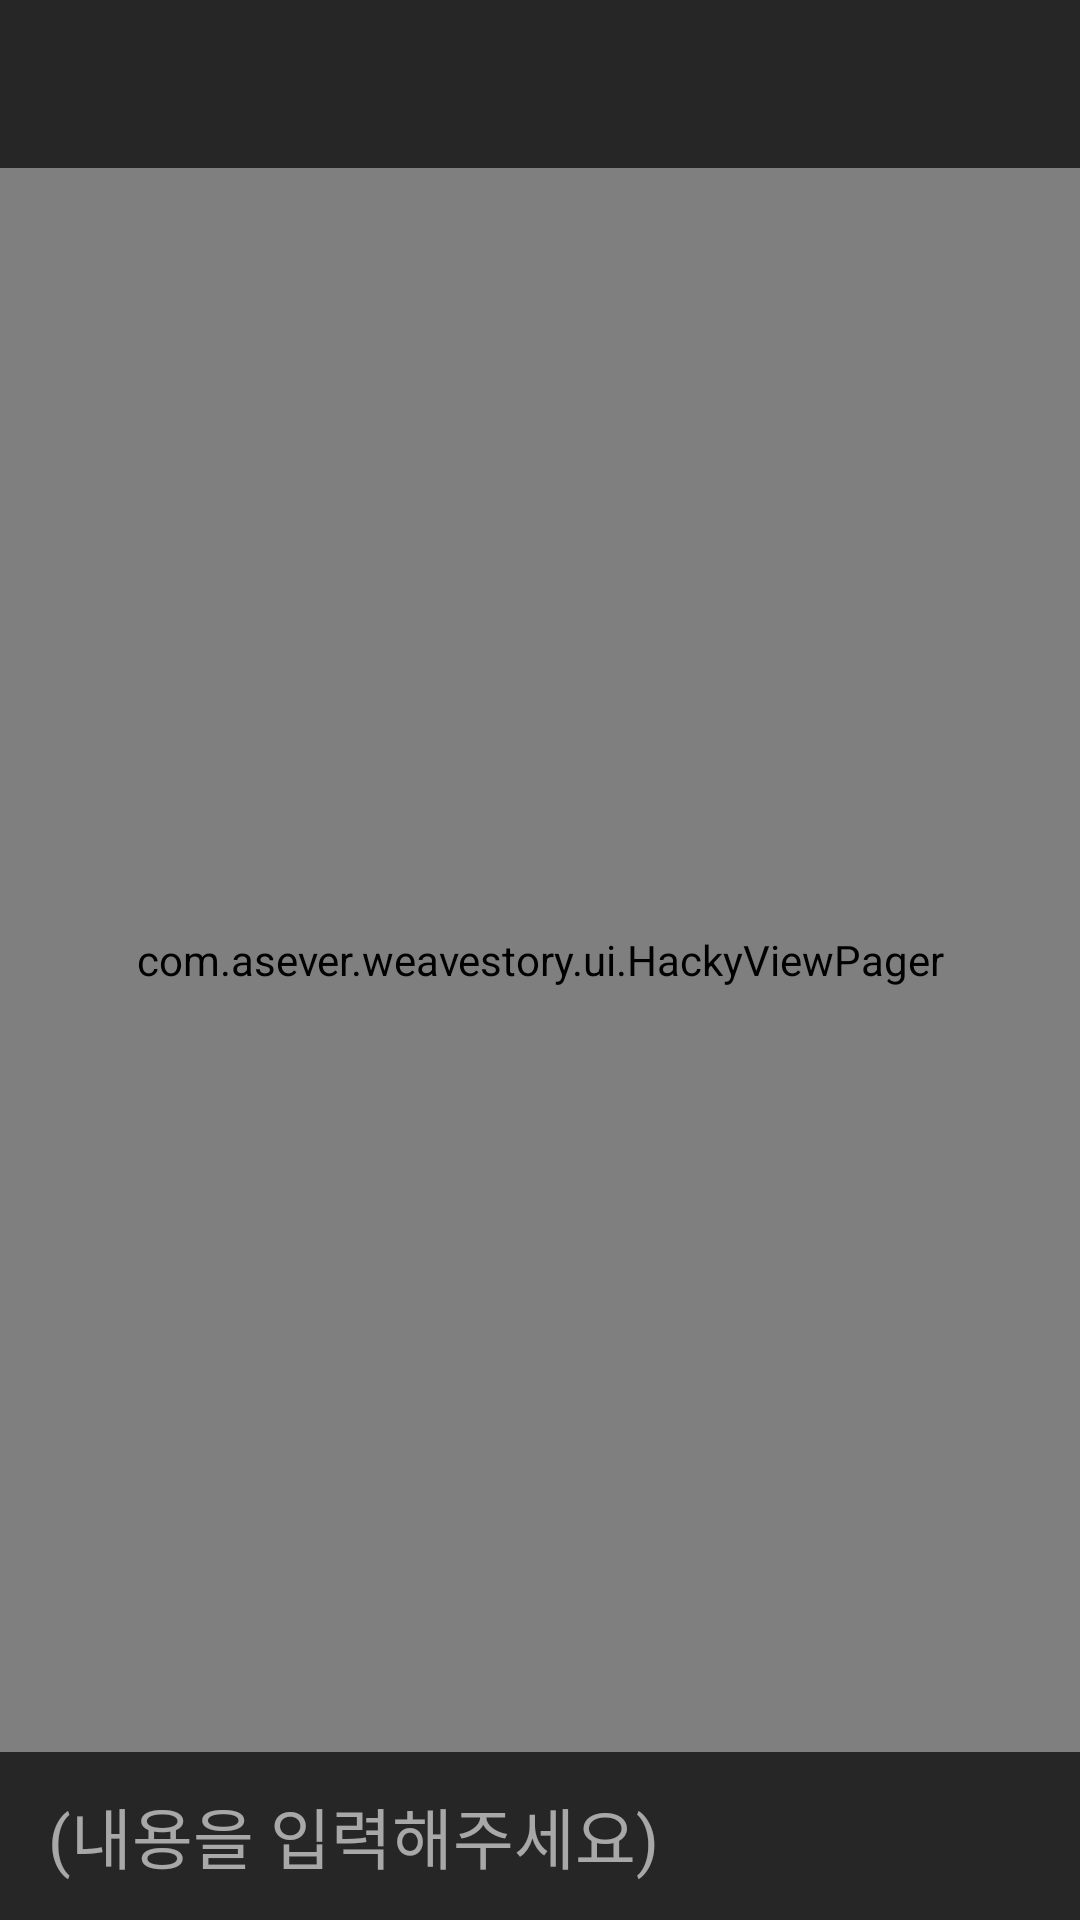

This screen was rendered from an Android layout file. Write that file and the resources it references.
<!-- AndroidManifest.xml: application theme AppTheme -->
<!-- res/layout/activity_more_view.xml -->
<?xml version="1.0" encoding="utf-8"?>
<FrameLayout xmlns:android="http://schemas.android.com/apk/res/android"
    android:layout_width="fill_parent"
    android:layout_height="wrap_content">

    <com.asever.weavestory.ui.HackyViewPager xmlns:android="http://schemas.android.com/apk/res/android"
        android:id="@+id/view_pager"
        android:layout_width="match_parent"
        android:layout_height="match_parent"
        android:background="@color/black" />

    <RelativeLayout
        android:id="@+id/frm_top_container"
        android:layout_width="match_parent"
        android:layout_height="?attr/actionBarSize"
        android:background="@color/moreview_background">


        <ImageButton
            android:id="@+id/more_view_btn_back"
            android:layout_width="46dp"
            android:layout_height="46dp"
            android:layout_centerVertical="true"
            android:layout_gravity="center_vertical"
            android:layout_marginLeft="4dp"
            android:allowUndo="false"
            android:background="@color/button_transparency_background" />

        <TextView
            android:id="@+id/more_view_tv_top_count"
            android:layout_width="wrap_content"
            android:layout_height="wrap_content"
            android:layout_centerVertical="true"
            android:layout_gravity="center_vertical"
            android:layout_marginLeft="10dp"
            android:layout_toEndOf="@id/more_view_btn_back"
            android:textAppearance="?android:attr/textAppearanceLarge"
            android:textColor="@color/white" />

        <ImageButton
            android:id="@+id/more_view_btn_photo_remove"
            android:layout_width="46dp"
            android:layout_height="46dp"
            android:layout_centerVertical="true"
            android:layout_toStartOf="@+id/more_view_btn_crop"
            android:background="@color/button_transparency_background" />

        <ImageButton
            android:id="@+id/more_view_btn_crop"
            android:layout_width="46dp"
            android:layout_height="46dp"
            android:layout_centerVertical="true"
            android:layout_toStartOf="@+id/more_view_btn_edit_filter"
            android:background="@color/button_transparency_background"
            android:baselineAlignBottom="false" />

        <ImageButton
            android:id="@+id/more_view_btn_edit_filter"
            android:layout_width="46dp"
            android:layout_height="46dp"
            android:layout_alignParentEnd="true"
            android:layout_centerVertical="true"
            android:background="@color/button_transparency_background" />


    </RelativeLayout>

    <RelativeLayout
        android:id="@+id/frm_bottom_container"
        android:layout_width="match_parent"
        android:layout_height="?attr/actionBarSize"
        android:layout_gravity="bottom"
        android:background="@color/moreview_background"
        android:paddingStart="16dp">

        <TextView
            android:id="@+id/more_view_tv_content"
            android:layout_width="wrap_content"
            android:layout_height="wrap_content"
            android:layout_alignParentStart="true"
            android:layout_centerVertical="true"
            android:layout_gravity="left|center_vertical"
            android:layout_toStartOf="@+id/more_view_btn_edit_content"
            android:ellipsize="end"
            android:hint="(내용을 입력해주세요)"
            android:maxLines="1"
            android:singleLine="true"
            android:textAppearance="?android:attr/textAppearanceLarge"
            android:textColor="@color/white"
            android:textColorHint="@color/graphBgWhite" />

        <ImageButton
            android:id="@+id/more_view_btn_edit_content"
            android:layout_width="46dp"
            android:layout_height="46dp"
            android:layout_alignParentEnd="true"
            android:layout_centerVertical="true"
            android:layout_gravity="right|center_vertical"
            android:layout_marginRight="20dp"
            android:background="@color/button_transparency_background" />
    </RelativeLayout>

</FrameLayout>
<!-- resources referenced by this layout -->
<resources>
  <color name="black">#FF000000</color>
  <color name="button_transparency_background">#00ff0000</color>
  <color name="graphBgWhite">#99ffffff</color>
  <color name="moreview_background">#B3000000</color>
  <color name="white">#ffffff</color>
  <style name="AppTheme" parent="Theme.AppCompat.Light.NoActionBar">
          <item name="android:windowContentOverlay">@null</item>
          <item name="colorPrimary">@color/primary</item>
          <item name="colorPrimaryDark">@color/primary_dark</item>
          <item name="colorAccent">@color/accent</item>
          <item name="searchViewStyle">@style/AppTheme.SearchView</item>
          <item name="android:divider">@color/divider</item>
  
          
          <item name="material_drawer_background">@color/material_drawer_dark_background</item>
          <item name="material_drawer_icons">@color/material_drawer_dark_icons</item>
          <item name="material_drawer_primary_text">@color/material_drawer_dark_primary_text</item>
          <item name="material_drawer_secondary_text">@color/material_drawer_dark_secondary_text
          </item>
          <item name="material_drawer_hint_text">@color/material_drawer_dark_hint_text</item>
          <item name="material_drawer_divider">@color/material_drawer_dark_divider</item>
          <item name="material_drawer_selected">@color/material_drawer_dark_selected</item>
          <item name="material_drawer_selected_text">#F1433C</item>
          <item name="material_drawer_header_selection_text">
              @color/material_drawer_dark_primary_text
          </item>
      </style>
  <color name="primary">#26ae90</color>
  <color name="primary_dark">#26aeA0</color>
  <color name="accent">#2196F3</color>
  <style name="AppTheme.SearchView" parent="Widget.AppCompat.SearchView">
          <item name="searchIcon">@android:drawable/ic_menu_search</item>
          <item name="closeIcon">@android:drawable/ic_menu_close_clear_cancel</item>
      </style>
  <color name="divider">#1fffffff</color>
</resources>
